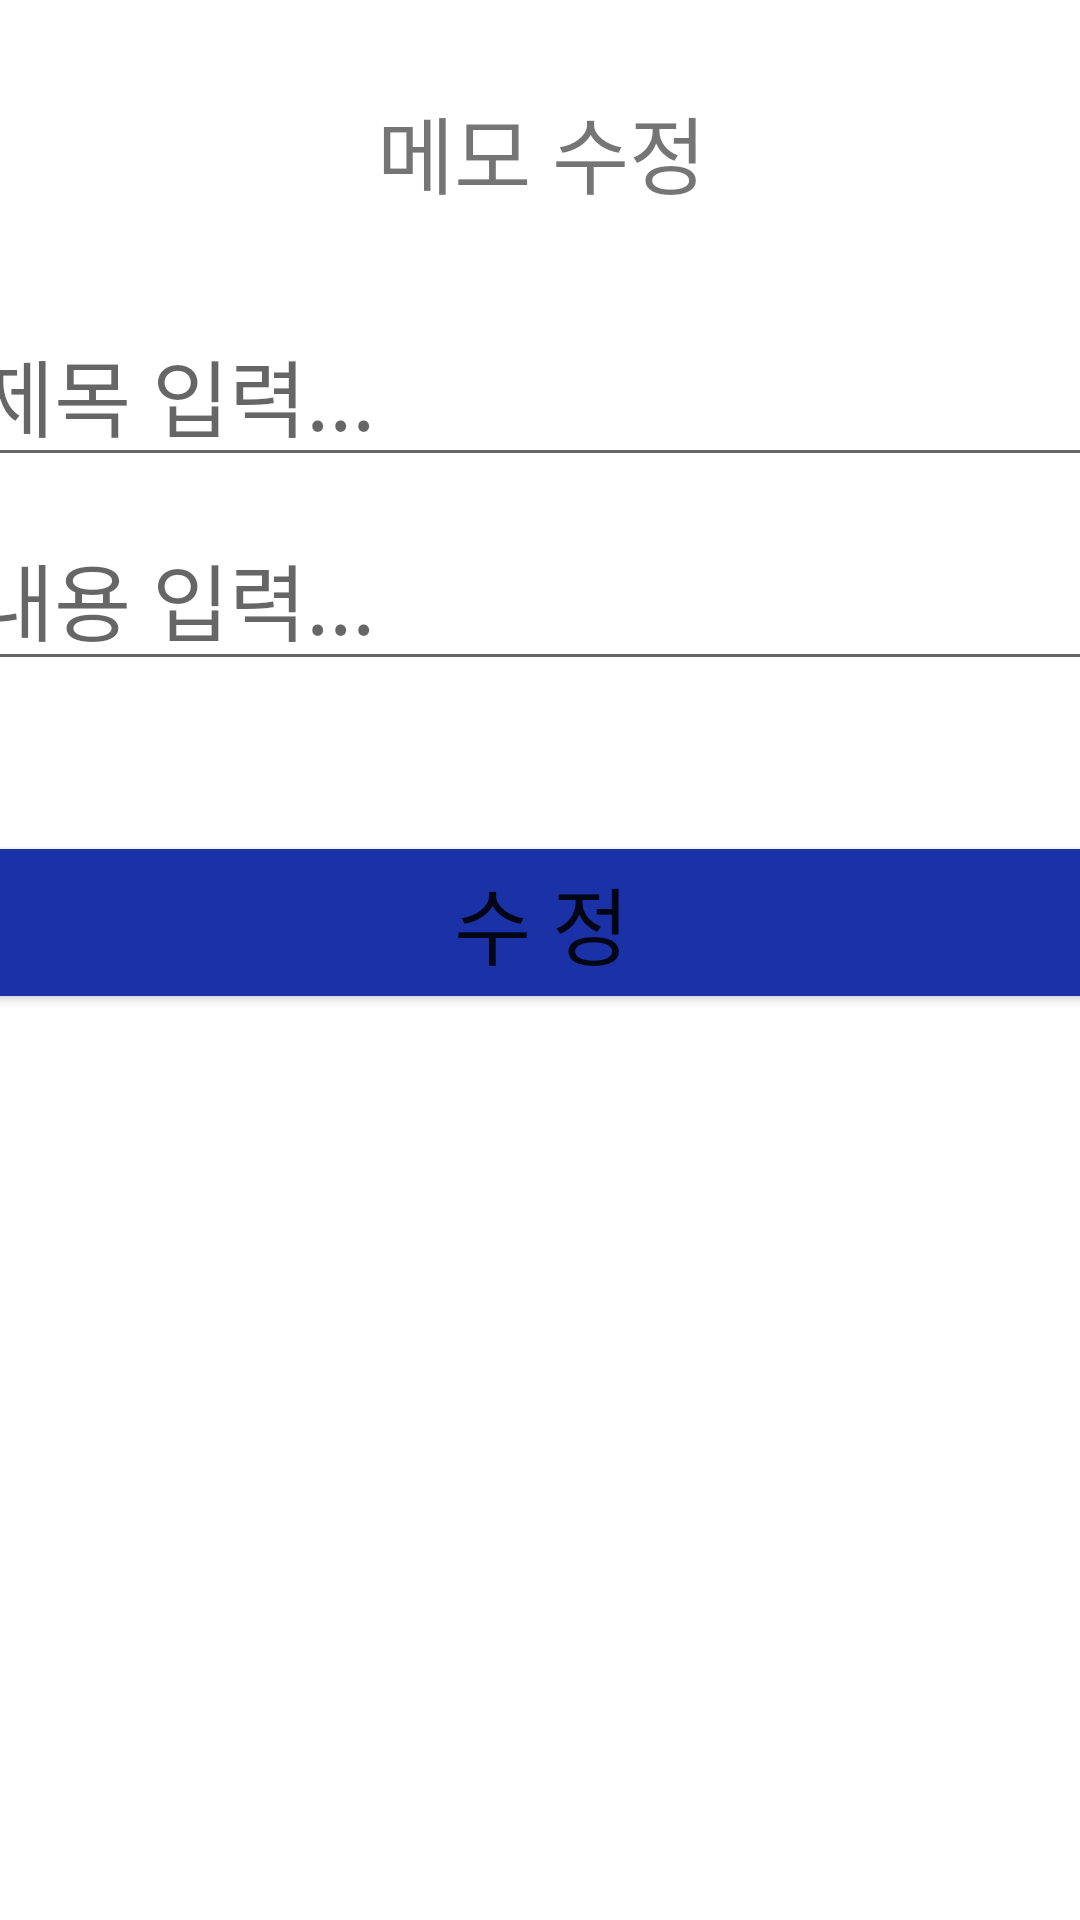

The Android layout XML behind this screen, and the referenced resources:
<!-- AndroidManifest.xml: application theme Theme.Memo2App -->
<!-- res/layout/activity_edit.xml -->
<?xml version="1.0" encoding="utf-8"?>
<androidx.constraintlayout.widget.ConstraintLayout xmlns:android="http://schemas.android.com/apk/res/android"
    xmlns:app="http://schemas.android.com/apk/res-auto"
    xmlns:tools="http://schemas.android.com/tools"
    android:layout_width="match_parent"
    android:layout_height="match_parent"
    tools:context=".EditActivity">


    <LinearLayout
        android:layout_width="414dp"
        android:layout_height="647dp"
        android:orientation="vertical"
        app:layout_constraintBottom_toBottomOf="parent"
        app:layout_constraintEnd_toEndOf="parent"
        app:layout_constraintStart_toStartOf="parent"
        app:layout_constraintTop_toTopOf="parent"
        app:layout_constraintVertical_bias="0.0">

        <TextView
            android:id="@+id/textView"
            android:layout_width="match_parent"
            android:layout_height="wrap_content"
            android:layout_marginLeft="15dp"
            android:layout_marginTop="30dp"
            android:layout_marginRight="15dp"
            android:gravity="center_horizontal"
            android:text="메모 수정"
            android:textSize="28sp" />

        <EditText
            android:id="@+id/editTitle"
            android:layout_width="match_parent"
            android:layout_height="wrap_content"
            android:layout_marginLeft="15dp"
            android:layout_marginTop="30dp"
            android:layout_marginRight="15dp"
            android:layout_marginBottom="10dp"
            android:ems="10"
            android:hint="제목 입력..."
            android:inputType="textPersonName"
            android:textSize="28sp" />

        <EditText
            android:id="@+id/editContent"
            android:layout_width="match_parent"
            android:layout_height="wrap_content"
            android:layout_marginLeft="15dp"
            android:layout_marginRight="15dp"
            android:layout_marginBottom="50dp"
            android:ems="10"
            android:hint="내용 입력..."
            android:inputType="textMultiLine|textPersonName"
            android:maxLines="5"
            android:nestedScrollingEnabled="true"
            android:scrollbars="vertical"
            android:textSize="28sp" />

        <Button
            android:id="@+id/btnSave"
            android:layout_width="match_parent"
            android:layout_height="wrap_content"
            android:layout_marginLeft="15dp"
            android:layout_marginRight="15dp"
            android:backgroundTint="#1B31A8"
            android:padding="10dp"
            android:text="수 정"
            android:textSize="28sp" />
    </LinearLayout>

</androidx.constraintlayout.widget.ConstraintLayout>
<!-- resources referenced by this layout -->
<resources>
  <style name="Theme.Memo2App" parent="Theme.MaterialComponents.DayNight.DarkActionBar">
          
          <item name="colorPrimary">@color/purple_500</item>
          <item name="colorPrimaryVariant">@color/purple_700</item>
          <item name="colorOnPrimary">@color/white</item>
          <item name="windowNoTitle">true</item>
          
          <item name="colorSecondary">@color/teal_200</item>
          <item name="colorSecondaryVariant">@color/teal_700</item>
          <item name="colorOnSecondary">@color/black</item>
          
          <item name="android:statusBarColor">?attr/colorPrimaryVariant</item>
          
      </style>
  <!-- not gathered from this repository: default colours our renderer supplied (Android Studio template values) -->
  <color name="purple_500">#FF6200EE</color>
  <color name="purple_700">#FF3700B3</color>
  <color name="teal_200">#FF03DAC5</color>
  <color name="teal_700">#FF018786</color>
  <color name="black">#FF000000</color>
  <color name="white">#FFFFFFFF</color>
</resources>
